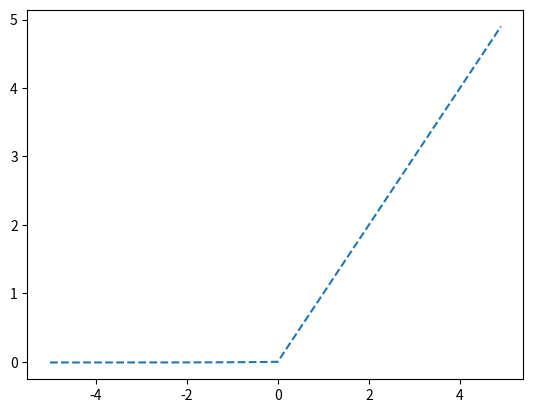

This chart was generated by the following Python code:
# activation - ELU

import numpy as np
import matplotlib.pyplot as plt

x = np.arange(-5, 5, 0.1)

def elu_func(x):    # ELU(Exponential Linear Unit)
    return (x >= 0)*x + (x < 0)*0.01*(np.exp(x)-1)

plt.plot(x, elu_func(x), linestyle = '--', label = 'ELU')
plt.show()